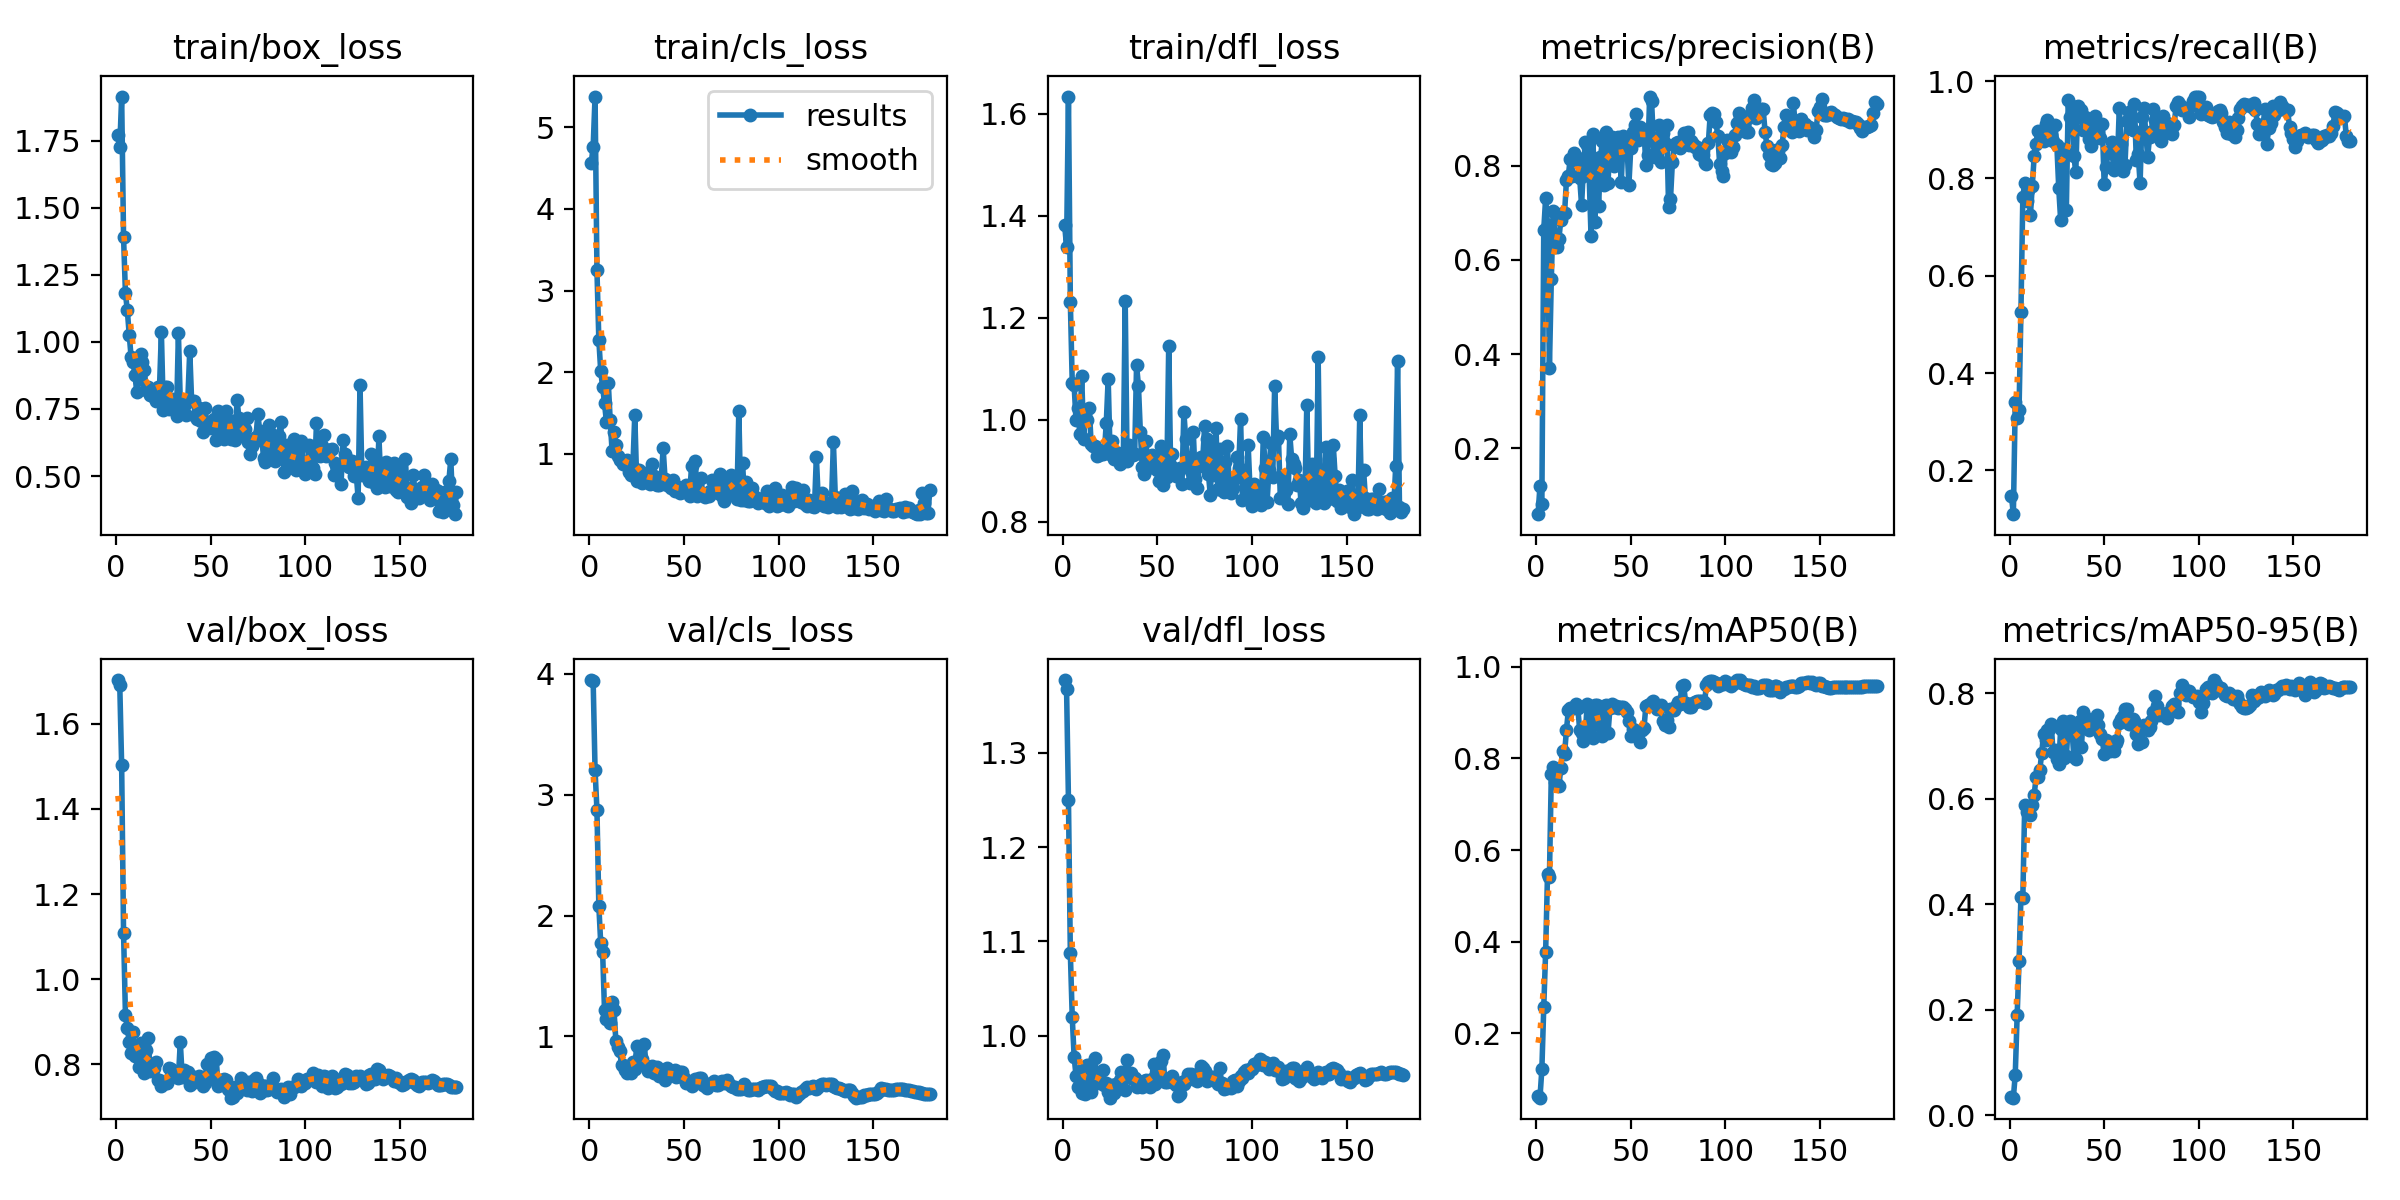

Data behind this chart, as committed beside it:
epoch, time, train/box_loss, train/cls_loss, train/dfl_loss, metrics/precision(B), metrics/recall(B), metrics/mAP50(B), metrics/mAP50-95(B), val/box_loss, val/cls_loss, val/dfl_loss, lr/pg0, lr/pg1, lr/pg2
1, 1.526, 1.772, 4.567, 1.381, 0.05975, 0.1466, 0.06373, 0.03499, 1.703, 3.947, 1.377, 1.5e-05, 1.5e-05, 1.5e-05
2, 2.897, 1.726, 4.761, 1.339, 0.1195, 0.1098, 0.05996, 0.03291, 1.691, 3.935, 1.368, 3.48075e-05, 3.48075e-05, 3.48075e-05
3, 4.448, 1.915, 5.376, 1.634, 0.08123, 0.3394, 0.1216, 0.07678, 1.502, 3.203, 1.25, 5.4395e-05, 5.4395e-05, 5.4395e-05
4, 6.167, 1.392, 3.247, 1.23, 0.6632, 0.3066, 0.2571, 0.1888, 1.109, 2.873, 1.087, 7.37625e-05, 7.37625e-05, 7.37625e-05
5, 7.856, 1.182, 2.396, 1.072, 0.7316, 0.3243, 0.3785, 0.2913, 0.9168, 2.078, 1.02, 9.291e-05, 9.291e-05, 9.291e-05
6, 9.441, 1.118, 2.01, 1.067, 0.6734, 0.5254, 0.5483, 0.4133, 0.8853, 1.769, 0.9777, 0.0001118, 0.0001118, 0.0001118
7, 10.97, 1.027, 1.823, 0.9987, 0.3706, 0.7617, 0.5416, 0.4121, 0.8528, 1.696, 0.9574, 0.0001305, 0.0001305, 0.0001305
8, 12.43, 0.9429, 1.617, 1.022, 0.5596, 0.791, 0.766, 0.5878, 0.8273, 1.217, 0.9457, 0.000149, 0.000149, 0.000149
9, 13.95, 0.9261, 1.395, 0.972, 0.7046, 0.7526, 0.7817, 0.5747, 0.8763, 1.143, 0.9628, 0.0001673, 0.0001673, 0.0001673
10, 15.43, 0.8782, 1.867, 1.086, 0.6409, 0.7767, 0.7485, 0.5793, 0.8189, 1.166, 0.9388, 0.0001853, 0.0001853, 0.0001853
11, 16.87, 0.8126, 1.413, 0.9623, 0.6282, 0.724, 0.7433, 0.5695, 0.8399, 1.108, 0.951, 0.0002032, 0.0002032, 0.0002032
12, 18.3, 0.8631, 1.037, 1.015, 0.6437, 0.7836, 0.7392, 0.588, 0.7938, 1.289, 0.9386, 0.0002208, 0.0002208, 0.0002208
13, 19.72, 0.9555, 1.265, 0.9986, 0.6847, 0.8455, 0.7784, 0.6069, 0.8489, 1.222, 0.9691, 0.0002382, 0.0002382, 0.0002382
14, 21.15, 0.9256, 1.114, 1.023, 0.7004, 0.87, 0.8163, 0.6406, 0.8265, 0.9643, 0.9692, 0.0002553, 0.0002553, 0.0002553
15, 22.6, 0.8947, 0.9709, 0.9521, 0.6991, 0.8979, 0.8097, 0.6409, 0.7806, 0.9146, 0.94, 0.0002723, 0.0002723, 0.0002723
16, 24.01, 0.8215, 0.9196, 0.9477, 0.7688, 0.8784, 0.8618, 0.6548, 0.8341, 0.8802, 0.9558, 0.000289, 0.000289, 0.000289
17, 25.47, 0.8305, 0.9272, 0.9486, 0.7791, 0.8805, 0.9045, 0.6871, 0.8621, 0.7684, 0.9767, 0.0003055, 0.0003055, 0.0003055
18, 26.92, 0.8026, 0.8709, 0.9281, 0.815, 0.8775, 0.9107, 0.723, 0.7852, 0.7648, 0.9509, 0.0003218, 0.0003218, 0.0003218
19, 28.35, 0.8128, 0.8888, 0.9313, 0.7772, 0.9121, 0.9091, 0.7112, 0.7973, 0.7237, 0.9496, 0.0003379, 0.0003379, 0.0003379
20, 29.86, 0.7932, 0.9303, 0.9361, 0.8271, 0.9203, 0.9099, 0.7299, 0.791, 0.6991, 0.9518, 0.0003537, 0.0003537, 0.0003537
21, 31.32, 0.7793, 0.7783, 0.9333, 0.8153, 0.895, 0.9183, 0.7325, 0.805, 0.7486, 0.9639, 0.0003694, 0.0003694, 0.0003694
22, 32.75, 0.8314, 0.7397, 0.9372, 0.8169, 0.8893, 0.9097, 0.7407, 0.7642, 0.6963, 0.9479, 0.0003848, 0.0003848, 0.0003848
23, 34.2, 0.8274, 0.8446, 0.9936, 0.7743, 0.8777, 0.8621, 0.6876, 0.7631, 0.7922, 0.9499, 0.0003999, 0.0003999, 0.0003999
24, 35.61, 1.037, 1.478, 1.08, 0.7158, 0.9091, 0.8544, 0.6927, 0.7479, 0.7345, 0.94, 0.0004149, 0.0004149, 0.0004149
25, 37.02, 0.7474, 0.6698, 0.9331, 0.7982, 0.8679, 0.8378, 0.6752, 0.7539, 0.9186, 0.9343, 0.0004297, 0.0004297, 0.0004297
26, 38.42, 0.8324, 0.797, 0.9587, 0.8507, 0.7793, 0.856, 0.6655, 0.7596, 0.8234, 0.9482, 0.0004312, 0.0004312, 0.0004312
27, 39.82, 0.8307, 0.7474, 0.9223, 0.8439, 0.7144, 0.9194, 0.7319, 0.755, 0.8995, 0.9394, 0.0004285, 0.0004285, 0.0004285
28, 41.24, 0.7494, 0.6447, 0.925, 0.779, 0.8609, 0.9127, 0.7472, 0.7922, 0.816, 0.9484, 0.0004258, 0.0004258, 0.0004258
29, 42.69, 0.7697, 0.6681, 0.9338, 0.6503, 0.8561, 0.8486, 0.6763, 0.7881, 0.9377, 0.9449, 0.000423, 0.000423, 0.000423
30, 44.11, 0.7866, 0.7696, 0.9133, 0.8665, 0.7345, 0.8448, 0.6804, 0.7771, 0.7554, 0.9529, 0.0004202, 0.0004202, 0.0004202
31, 45.53, 0.7693, 0.6774, 0.9236, 0.681, 0.9605, 0.917, 0.739, 0.7812, 0.7142, 0.9612, 0.0004175, 0.0004175, 0.0004175
32, 46.95, 0.7223, 0.6276, 0.921, 0.815, 0.927, 0.9162, 0.7466, 0.7727, 0.7283, 0.9566, 0.0004148, 0.0004148, 0.0004148
33, 48.37, 1.034, 0.8783, 1.232, 0.7137, 0.9487, 0.8978, 0.7291, 0.7686, 0.7554, 0.9419, 0.000412, 0.000412, 0.000412
34, 49.78, 0.7747, 0.7293, 0.9179, 0.8186, 0.8462, 0.8704, 0.6786, 0.8521, 0.6976, 0.9737, 0.0004093, 0.0004093, 0.0004093
35, 51.21, 0.7769, 0.6281, 0.9501, 0.853, 0.8122, 0.8476, 0.676, 0.7708, 0.706, 0.9606, 0.0004065, 0.0004065, 0.0004065
36, 52.62, 0.7627, 0.6236, 0.9374, 0.7591, 0.9487, 0.9151, 0.7414, 0.7866, 0.7485, 0.9601, 0.0004037, 0.0004037, 0.0004037
37, 54.03, 0.7283, 0.615, 0.9305, 0.8715, 0.9291, 0.9169, 0.7476, 0.7789, 0.674, 0.9537, 0.000401, 0.000401, 0.000401
38, 55.55, 0.7879, 0.704, 0.9318, 0.764, 0.9407, 0.8555, 0.6984, 0.7808, 0.7194, 0.9548, 0.0003983, 0.0003983, 0.0003983
39, 56.96, 0.9678, 1.068, 1.106, 0.8575, 0.8992, 0.9098, 0.7637, 0.7504, 0.6733, 0.9454, 0.0003955, 0.0003955, 0.0003955
40, 58.41, 0.778, 0.6929, 1.066, 0.862, 0.9259, 0.9188, 0.7547, 0.7561, 0.6443, 0.9516, 0.0003927, 0.0003927, 0.0003927
41, 59.82, 0.778, 0.6153, 0.976, 0.799, 0.9104, 0.9123, 0.7429, 0.769, 0.7412, 0.9493, 0.00039, 0.00039, 0.00039
42, 61.23, 0.7225, 0.6408, 0.9063, 0.8078, 0.8801, 0.9135, 0.7311, 0.7642, 0.7202, 0.9455, 0.0003873, 0.0003873, 0.0003873
43, 62.63, 0.7112, 0.5789, 0.8924, 0.8602, 0.8664, 0.9096, 0.7339, 0.7677, 0.6787, 0.9521, 0.0003845, 0.0003845, 0.0003845
44, 64.03, 0.7526, 0.6746, 0.9575, 0.8491, 0.8822, 0.9126, 0.7374, 0.7718, 0.6872, 0.9529, 0.0003817, 0.0003817, 0.0003817
45, 65.43, 0.705, 0.545, 0.9044, 0.7661, 0.9282, 0.9129, 0.746, 0.7652, 0.7209, 0.9522, 0.000379, 0.000379, 0.000379
46, 66.83, 0.6653, 0.5621, 0.9279, 0.8631, 0.9083, 0.9123, 0.7581, 0.748, 0.6618, 0.946, 0.0003763, 0.0003763, 0.0003763
47, 68.26, 0.7547, 0.5907, 0.9304, 0.8398, 0.8947, 0.9067, 0.7405, 0.7566, 0.672, 0.9542, 0.0003735, 0.0003735, 0.0003735
48, 69.66, 0.6986, 0.5247, 0.9207, 0.8429, 0.8831, 0.9018, 0.7222, 0.8008, 0.7078, 0.9702, 0.0003707, 0.0003707, 0.0003707
49, 71.07, 0.7021, 0.5343, 0.9177, 0.7587, 0.9126, 0.8807, 0.7131, 0.7654, 0.706, 0.949, 0.000368, 0.000368, 0.000368
50, 72.45, 0.6802, 0.596, 0.902, 0.8373, 0.7884, 0.8478, 0.6841, 0.8147, 0.6571, 0.9664, 0.0003653, 0.0003653, 0.0003653
51, 73.87, 0.6823, 0.6206, 0.8787, 0.8727, 0.8231, 0.8635, 0.7118, 0.7725, 0.6185, 0.9537, 0.0003625, 0.0003625, 0.0003625
52, 75.27, 0.7143, 0.5531, 0.949, 0.8856, 0.8535, 0.8603, 0.6992, 0.8177, 0.6295, 0.973, 0.0003597, 0.0003597, 0.0003597
53, 76.68, 0.6332, 0.4886, 0.8724, 0.9107, 0.8533, 0.8591, 0.6905, 0.8126, 0.6142, 0.9799, 0.000357, 0.000357, 0.000357
54, 78.08, 0.7422, 0.8516, 0.9348, 0.8541, 0.8745, 0.8529, 0.7066, 0.7485, 0.5887, 0.9505, 0.0003543, 0.0003543, 0.0003543
55, 79.51, 0.6577, 0.5035, 0.8884, 0.8822, 0.8177, 0.835, 0.6897, 0.7589, 0.6155, 0.9511, 0.0003515, 0.0003515, 0.0003515
56, 80.94, 0.7351, 0.9118, 1.144, 0.8659, 0.8662, 0.8616, 0.7053, 0.7622, 0.6503, 0.9539, 0.0003487, 0.0003487, 0.0003487
57, 82.35, 0.6376, 0.484, 0.9098, 0.8726, 0.8325, 0.8666, 0.7121, 0.766, 0.638, 0.9544, 0.000346, 0.000346, 0.000346
58, 83.76, 0.7421, 0.5238, 0.9329, 0.8016, 0.9446, 0.9148, 0.7432, 0.7638, 0.6571, 0.9575, 0.0003433, 0.0003433, 0.0003433
59, 85.26, 0.6525, 0.7024, 0.8996, 0.8227, 0.8716, 0.9167, 0.7508, 0.7426, 0.655, 0.9503, 0.0003405, 0.0003405, 0.0003405
60, 86.66, 0.6883, 0.5035, 0.8901, 0.947, 0.8143, 0.9184, 0.7565, 0.7403, 0.6007, 0.9481, 0.0003377, 0.0003377, 0.0003377
... 120 more rows
